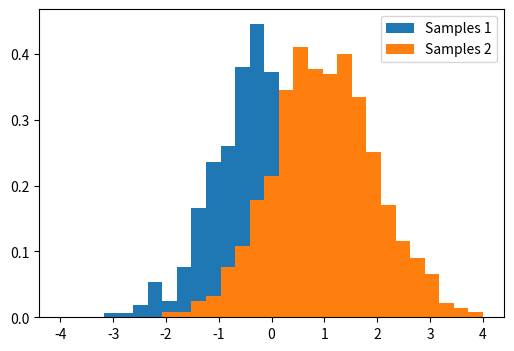

The matplotlib source for this figure:
%matplotlib inline

import numpy as np
from matplotlib import pyplot as plt

# Generates 2 sets of observations
samples1 = np.random.normal(0, size=1000)
samples2 = np.random.normal(1, size=1000)

# Compute a histogram of the sample
bins = np.linspace(-4, 4, 30)
histogram1, bins = np.histogram(samples1, bins=bins, density=True)
histogram2, bins = np.histogram(samples2, bins=bins, density=True)

plt.figure(figsize=(6, 4))
plt.hist(samples1, bins=bins, density=True, label="Samples 1")
plt.hist(samples2, bins=bins, density=True, label="Samples 2")
plt.legend(loc='best')
plt.show()